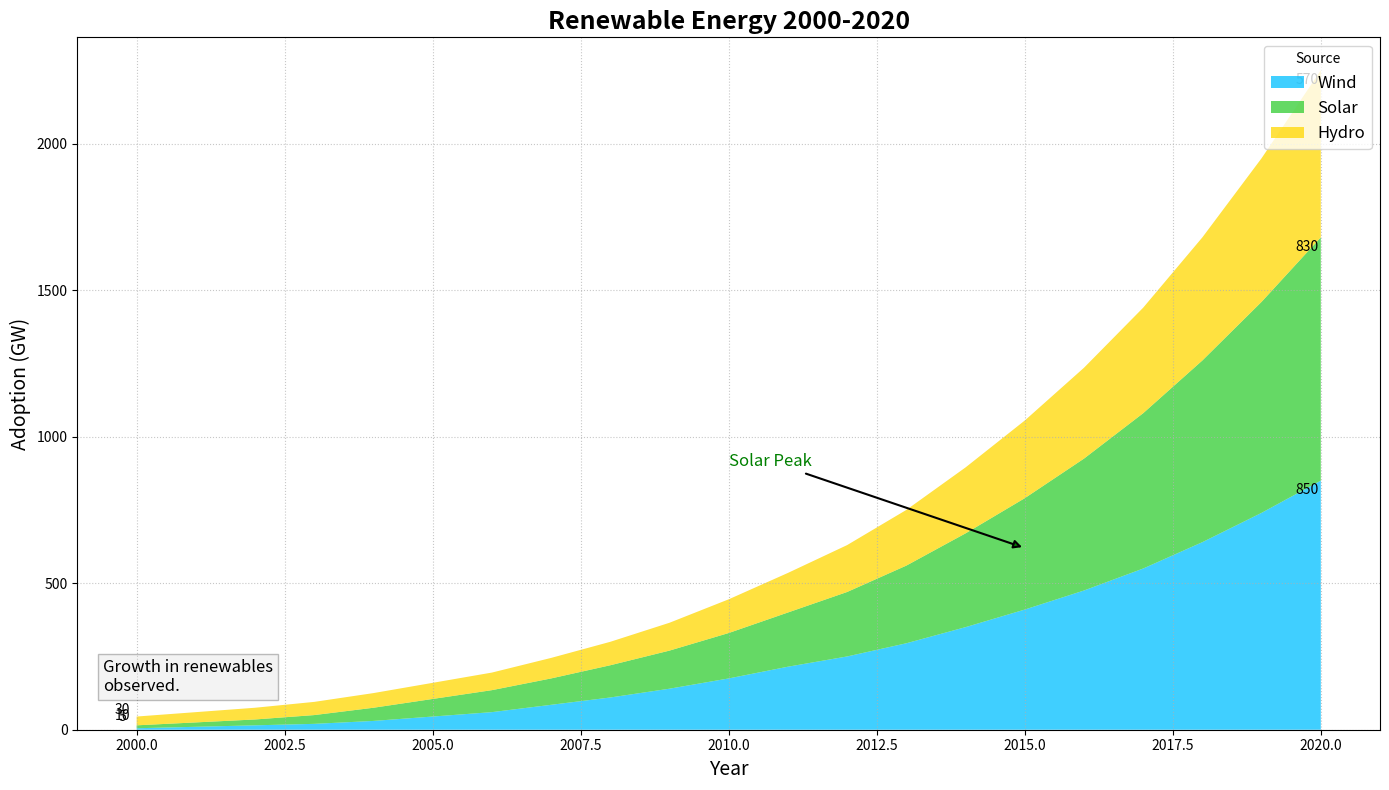

The matplotlib source for this figure:
import numpy as np
import matplotlib.pyplot as plt

years = np.arange(2000, 2021)

solar = np.array([
    5, 10, 15, 20, 30, 45, 60, 85, 110, 140, 
    175, 215, 250, 295, 350, 410, 475, 550, 640, 740, 850
])
wind = np.array([
    10, 15, 20, 30, 45, 60, 75, 90, 110, 130, 
    155, 185, 220, 265, 320, 380, 450, 530, 620, 720, 830
])
hydro = np.array([
    30, 35, 40, 45, 50, 55, 60, 70, 80, 95, 
    115, 135, 160, 190, 225, 265, 310, 360, 420, 490, 570
])

energy_data = np.vstack([solar, wind, hydro])

fig, ax = plt.subplots(figsize=(14, 8))

colors = ['#00BFFF', '#32CD32', '#FFD700']
labels = ['Wind', 'Solar', 'Hydro']

ax.stackplot(years, energy_data, labels=labels, colors=colors, alpha=0.75)

ax.set_title("Renewable Energy 2000-2020", fontsize=18, fontweight='bold')
ax.set_xlabel('Year', fontsize=14)
ax.set_ylabel('Adoption (GW)', fontsize=14)
ax.legend(loc='upper right', fontsize=12, title='Source', frameon=True)
ax.grid(linestyle=':', alpha=0.7)

ax.annotate('Solar Peak', xy=(2015, 620), xytext=(2010, 900),
            arrowprops=dict(facecolor='green', arrowstyle='-|>', lw=1.5),
            fontsize=12, color='green')

props = dict(boxstyle='square', facecolor='lightgrey', alpha=0.25)
textstr = ('Growth in renewables\nobserved.')
ax.text(0.02, 0.05, textstr, transform=ax.transAxes, fontsize=12,
        verticalalignment='bottom', bbox=props)

for idx, energy in enumerate(labels):
    ax.annotate(f'{energy_data[idx, 0]}', (2000, energy_data[idx, 0]),
                textcoords="offset points", xytext=(-10, 5), ha='center')
    ax.annotate(f'{energy_data[idx, -1]}', (2020, energy_data[idx, -1] + np.sum(energy_data[:idx, -1])),
                textcoords="offset points", xytext=(-10, -10), ha='center')

plt.tight_layout()
plt.show()
